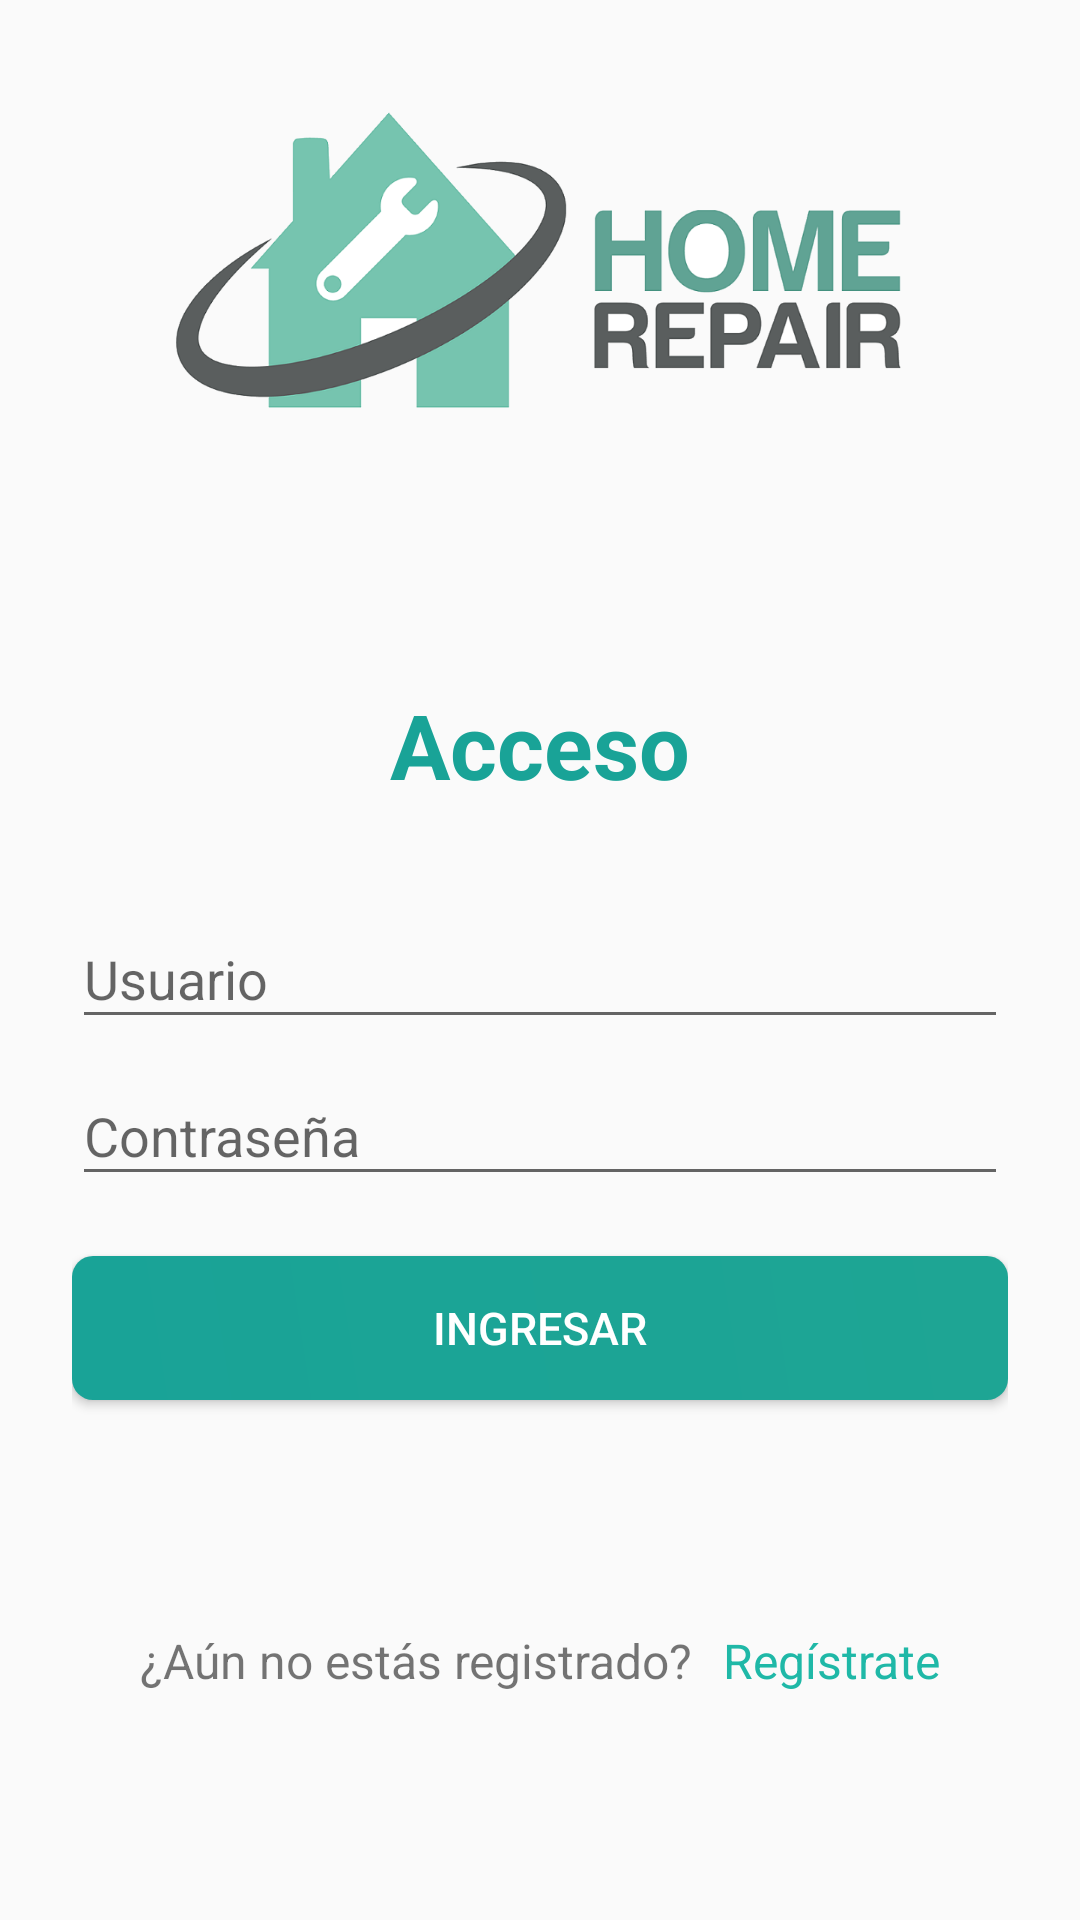

Write the Android layout XML for this screen, with the resource values it uses.
<!-- AndroidManifest.xml: application theme AppTheme -->
<!-- res/layout/activity_login.xml -->
<?xml version="1.0" encoding="utf-8"?>
<android.support.constraint.ConstraintLayout xmlns:android="http://schemas.android.com/apk/res/android"
    xmlns:app="http://schemas.android.com/apk/res-auto"
    xmlns:tools="http://schemas.android.com/tools"
    android:layout_width="match_parent"
    android:layout_height="match_parent"
    android:paddingLeft="24dp"
    android:paddingRight="24dp"
    tools:context="co.com.app.homerepair.view.LoginActivity">

    
    <ImageView
        android:id="@+id/image_logo"
        android:layout_width="wrap_content"
        android:layout_height="wrap_content"
        android:paddingBottom="50dp"
        android:paddingTop="20dp"
        android:scaleType="fitXY"
        android:src="@mipmap/ic_logo_mini"
        app:layout_constraintLeft_toLeftOf="parent"
        app:layout_constraintRight_toRightOf="parent"
        tools:ignore="ContentDescription" />

    
    <TextView
        android:id="@+id/label_acceso"
        android:layout_width="wrap_content"
        android:layout_height="wrap_content"
        android:layout_marginTop="0dp"
        android:text="@string/text_acceso"
        android:textColor="@color/colorAccent"
        android:textSize="30sp"
        android:textStyle="bold"
        app:layout_constraintBottom_toTopOf="@id/layout_input_usuario"
        app:layout_constraintLeft_toLeftOf="parent"
        app:layout_constraintRight_toRightOf="parent"
        app:layout_constraintTop_toBottomOf="@id/image_logo" />

    
    <android.support.design.widget.TextInputLayout
        android:id="@+id/layout_input_usuario"
        android:layout_width="match_parent"
        android:layout_height="wrap_content"
        app:layout_constraintBottom_toBottomOf="parent"
        app:layout_constraintLeft_toLeftOf="parent"
        app:layout_constraintRight_toRightOf="parent"
        app:layout_constraintTop_toTopOf="parent">

        <AutoCompleteTextView
            android:id="@+id/input_usuario"
            android:layout_width="match_parent"
            android:layout_height="wrap_content"
            android:hint="@string/hint_usuario"
            android:inputType="text"
            android:maxLines="1"
            android:singleLine="true" />
    </android.support.design.widget.TextInputLayout>

    
    <android.support.design.widget.TextInputLayout
        android:id="@+id/layout_input_contrasegna"
        android:layout_width="match_parent"
        android:layout_height="wrap_content"
        android:paddingBottom="20dp"
        app:layout_constraintLeft_toLeftOf="parent"
        app:layout_constraintRight_toRightOf="parent"
        app:layout_constraintTop_toBottomOf="@id/layout_input_usuario">

        <EditText
            android:id="@+id/input_contrasegna"
            android:layout_width="match_parent"
            android:layout_height="wrap_content"
            android:hint="@string/hint_contrasegna"
            android:inputType="textPassword"
            android:maxLines="1"
            android:singleLine="true" />
    </android.support.design.widget.TextInputLayout>

    
    <android.support.v7.widget.AppCompatButton
        android:id="@+id/button_ingresar"
        android:layout_width="match_parent"
        android:layout_height="wrap_content"
        android:background="@drawable/shape"
        android:padding="12dp"
        android:text="@string/text_ingresar"
        android:textColor="@color/colorTextButton"
        android:textSize="15sp"
        app:layout_constraintLeft_toLeftOf="parent"
        app:layout_constraintRight_toRightOf="parent"
        app:layout_constraintTop_toBottomOf="@id/layout_input_contrasegna" />

    
    <LinearLayout
        android:layout_width="wrap_content"
        android:layout_height="wrap_content"
        app:layout_constraintBottom_toBottomOf="parent"
        app:layout_constraintLeft_toLeftOf="parent"
        app:layout_constraintRight_toRightOf="parent"
        app:layout_constraintTop_toBottomOf="@id/button_ingresar">

        
        <TextView
            android:id="@+id/link_pregunta_registro"
            android:layout_width="wrap_content"
            android:layout_height="wrap_content"
            android:text="@string/text_pregunta_registro"
            android:textSize="16sp"
            app:layout_constraintLeft_toLeftOf="parent"
            app:layout_constraintRight_toRightOf="parent" />

        
        <TextView
            android:id="@+id/link_registro"
            android:layout_width="wrap_content"
            android:layout_height="wrap_content"
            android:layout_marginLeft="10dp"
            android:text="@string/link_registro"
            android:textColor="@color/colorPrimary"
            android:textColorLink="@color/colorPrimaryDark"
            android:textSize="16sp"
            app:layout_constraintLeft_toLeftOf="parent"
            app:layout_constraintRight_toRightOf="parent"
            app:layout_constraintStart_toEndOf="@id/link_pregunta_registro" />
    </LinearLayout>


</android.support.constraint.ConstraintLayout>
<!-- resources referenced by this layout -->
<resources>
  <color name="colorAccent">#19a397</color>
  <color name="colorPrimary">#1fb8a7</color>
  <color name="colorPrimaryDark">#1ea594</color>
  <color name="colorTextButton">#ffffff</color>
  <!-- drawable shape (drawable) -->
  <?xml version="1.0" encoding="utf-8"?>
  <shape xmlns:android="http://schemas.android.com/apk/res/android">
      <gradient
          android:angle="225"
          android:endColor="@color/colorAccent"
          android:startColor="@color/colorPrimaryDark" />
      <corners
          android:bottomLeftRadius="7dp"
          android:bottomRightRadius="7dp"
          android:topLeftRadius="7dp"
          android:topRightRadius="7dp" />
  </shape>
  <!-- mipmap ic_logo_mini: png bitmap (mipmap-hdpi, 21147 bytes) -->
  <string name="hint_contrasegna">Contrase"\u00F1"a</string>
  <string name="hint_usuario">Usuario</string>
  <string name="link_registro">Reg"\u00ED"strate</string>
  <string name="text_acceso">Acceso</string>
  <string name="text_ingresar">Ingresar</string>
  <string name="text_pregunta_registro">¿A"\u00FA"n no est"\u00E1"s registrado?</string>
  <style name="AppTheme" parent="Theme.AppCompat.Light.DarkActionBar">
          
          <item name="colorPrimary">@color/colorPrimary</item>
          <item name="colorPrimaryDark">@color/colorPrimaryDark</item>
          <item name="colorAccent">@color/colorAccent</item>
      </style>
</resources>
